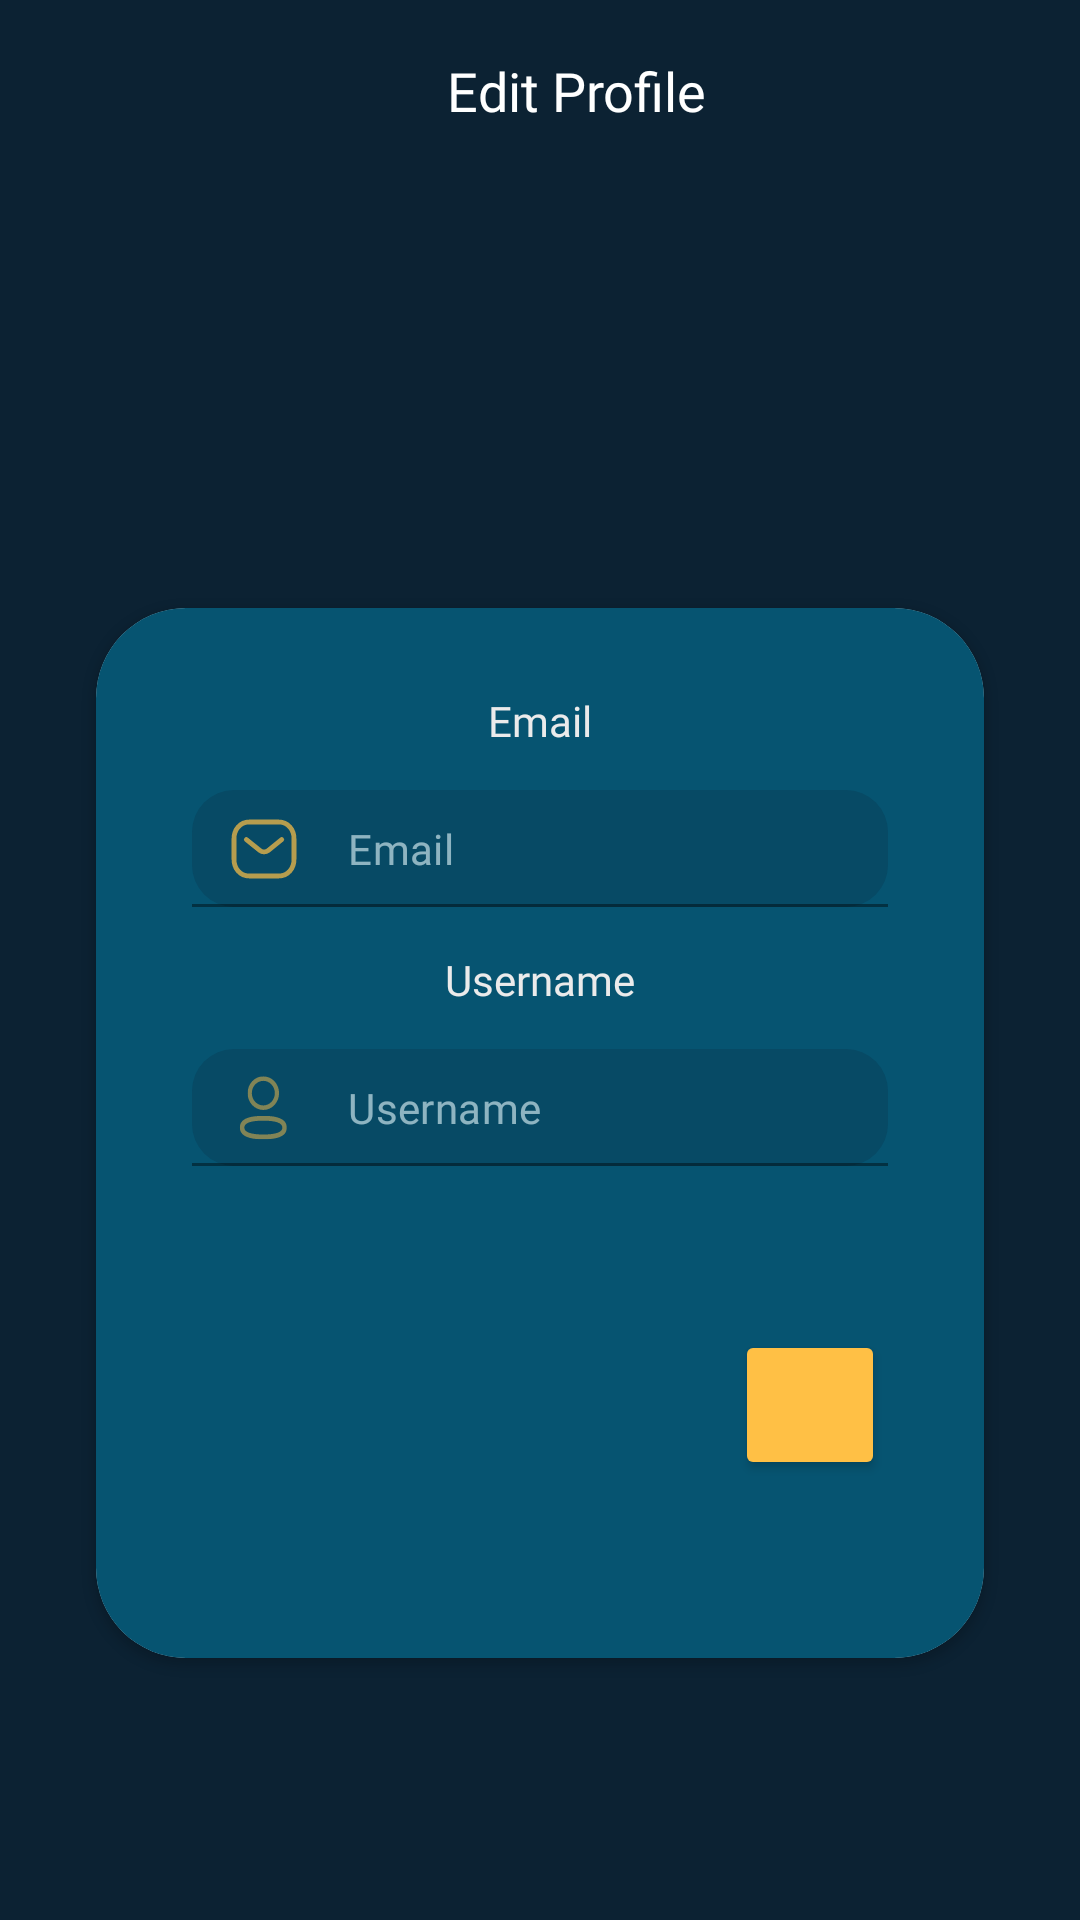

Reconstruct the res/layout file that produces this screen, plus the resources it refers to.
<!-- AndroidManifest.xml: application theme Theme.CapsstoneBangkit -->
<!-- res/layout/activity_edit_profile.xml -->
<?xml version="1.0" encoding="utf-8"?>
<androidx.constraintlayout.widget.ConstraintLayout xmlns:android="http://schemas.android.com/apk/res/android"
    xmlns:app="http://schemas.android.com/apk/res-auto"
    xmlns:tools="http://schemas.android.com/tools"
    android:layout_width="match_parent"
    android:layout_height="match_parent"
    android:background="@color/dark"
    tools:context=".ui.editprofile.EditProfileActivity">

    <androidx.appcompat.widget.Toolbar
        android:id="@+id/toolbar"
        android:layout_width="match_parent"
        android:layout_height="62dp"
        android:contentInsetStart="0dp"
        android:contentInsetLeft="0dp"
        android:contentInsetEnd="0dp"
        android:contentInsetRight="0dp"
        android:minHeight="?attr/actionBarSize"
        app:contentInsetEnd="0dp"
        app:contentInsetLeft="0dp"
        app:contentInsetRight="0dp"
        app:contentInsetStart="0dp"
        app:layout_constraintEnd_toEndOf="parent"
        app:layout_constraintStart_toStartOf="parent"
        app:layout_constraintTop_toTopOf="parent">

        <androidx.constraintlayout.widget.ConstraintLayout
            android:layout_width="match_parent"
            android:layout_height="match_parent">

            <TextView
                android:id="@+id/tv_finance_insertdetail"
                android:layout_width="0dp"
                android:layout_height="wrap_content"
                android:layout_marginEnd="32dp"
                android:fontFamily="@font/poppins_bold"
                android:gravity="center"
                android:includeFontPadding="false"
                android:text="Edit Profile"
                android:textColor="@color/white"
                android:textSize="18sp"
                app:layout_constraintBottom_toBottomOf="parent"
                app:layout_constraintEnd_toEndOf="parent"
                app:layout_constraintStart_toEndOf="@+id/btn_finance_backhome"
                app:layout_constraintTop_toTopOf="parent" />

            <ImageView
                android:id="@+id/btn_finance_backhome"
                android:layout_width="24dp"
                android:layout_height="24dp"
                android:layout_marginStart="32dp"
                android:contentDescription="@string/back_button"
                android:src="@drawable/ic_baseline_arrow_back_ios_24"
                app:layout_constraintBottom_toBottomOf="parent"
                app:layout_constraintStart_toStartOf="parent"
                app:layout_constraintTop_toTopOf="parent"
                app:tint="@color/white" />

        </androidx.constraintlayout.widget.ConstraintLayout>

    </androidx.appcompat.widget.Toolbar>

    <ImageView
        android:id="@+id/iv_editprofile_profile"
        android:layout_width="0dp"
        android:layout_height="108dp"
        android:layout_marginStart="50dp"
        android:layout_marginTop="15dp"
        android:layout_marginEnd="50dp"
        app:layout_constraintBottom_toBottomOf="parent"
        app:layout_constraintEnd_toEndOf="parent"
        app:layout_constraintHorizontal_bias="0.463"
        app:layout_constraintStart_toStartOf="parent"
        app:layout_constraintTop_toBottomOf="@+id/toolbar"
        app:layout_constraintVertical_bias="0.0"
        tools:src="@tools:sample/avatars" />

    <androidx.cardview.widget.CardView
        android:layout_width="0dp"
        android:layout_height="wrap_content"
        android:layout_marginStart="32dp"
        android:layout_marginTop="10dp"
        android:layout_marginEnd="32dp"
        app:cardCornerRadius="30dp"
        app:layout_constraintBottom_toBottomOf="parent"
        app:layout_constraintEnd_toEndOf="parent"
        app:layout_constraintHorizontal_bias="0.454"
        app:layout_constraintStart_toStartOf="parent"
        app:layout_constraintTop_toBottomOf="@+id/iv_editprofile_profile"
        app:layout_constraintVertical_bias="0.082">

        <androidx.constraintlayout.widget.ConstraintLayout
            android:layout_width="match_parent"
            android:layout_height="350dp"
            android:background="#065471">

            <com.google.android.material.textfield.TextInputLayout
                android:id="@+id/et_email_editprofile"
                android:layout_width="0dp"
                android:layout_height="wrap_content"
                android:layout_marginStart="32dp"
                android:layout_marginTop="10dp"
                android:layout_marginEnd="32dp"
                android:theme="@style/TextInputLayoutAppearance"
                app:boxBackgroundColor="@color/dark_3"
                app:boxCornerRadiusBottomEnd="14dp"
                app:boxCornerRadiusBottomStart="14dp"
                app:boxCornerRadiusTopEnd="14dp"
                app:boxCornerRadiusTopStart="14dp"
                app:boxStrokeColor="@color/light_2"
                app:hintAnimationEnabled="false"
                app:hintEnabled="false"
                app:layout_constraintEnd_toEndOf="parent"
                app:layout_constraintStart_toStartOf="parent"
                app:layout_constraintTop_toBottomOf="@+id/textView17"
                app:startIconDrawable="@drawable/ic_email"
                app:startIconTint="#B3FFC045">

                <com.google.android.material.textfield.TextInputEditText
                    android:id="@+id/etinput_email_editprofile"
                    android:layout_width="match_parent"
                    android:layout_height="wrap_content"
                    android:autofillHints="emailAddress"
                    android:focusable="true"
                    android:focusableInTouchMode="true"
                    android:fontFamily="@font/poppins"
                    android:hint="Email"
                    android:inputType="textEmailAddress"
                    android:padding="10dp"
                    android:textColor="#EAFCFF"
                    android:textColorHint="#99EAFCFF"
                    android:textSize="14sp" />
            </com.google.android.material.textfield.TextInputLayout>

            <TextView
                android:id="@+id/textView17"
                android:layout_width="wrap_content"
                android:layout_height="wrap_content"
                android:layout_marginTop="30dp"
                android:fontFamily="@font/poppins_bold"
                android:includeFontPadding="false"
                android:text="Email"
                android:textColor="#EBEBEB"
                app:layout_constraintEnd_toEndOf="parent"
                app:layout_constraintStart_toStartOf="parent"
                app:layout_constraintTop_toTopOf="parent" />

            <TextView
                android:id="@+id/textView21"
                android:layout_width="wrap_content"
                android:layout_height="wrap_content"
                android:layout_marginTop="12dp"
                android:fontFamily="@font/poppins_bold"
                android:includeFontPadding="false"
                android:text="Username"
                android:textColor="#EBEBEB"
                app:layout_constraintEnd_toEndOf="parent"
                app:layout_constraintStart_toStartOf="parent"
                app:layout_constraintTop_toBottomOf="@+id/et_email_editprofile" />

            <com.google.android.material.textfield.TextInputLayout
                android:id="@+id/et_username_editprofile"
                android:layout_width="0dp"
                android:layout_height="wrap_content"
                android:layout_marginStart="32dp"
                android:layout_marginTop="10dp"
                android:layout_marginEnd="32dp"
                android:theme="@style/TextInputLayoutAppearance"
                app:boxBackgroundColor="@color/dark_3"
                app:boxCornerRadiusBottomEnd="14dp"
                app:boxCornerRadiusBottomStart="14dp"
                app:boxCornerRadiusTopEnd="14dp"
                app:boxCornerRadiusTopStart="14dp"
                app:boxStrokeColor="@color/light_2"
                app:hintAnimationEnabled="false"
                app:hintEnabled="false"
                app:layout_constraintEnd_toEndOf="parent"
                app:layout_constraintStart_toStartOf="parent"
                app:layout_constraintTop_toBottomOf="@+id/textView21"
                app:startIconDrawable="@drawable/ic_username"
                app:startIconTint="#B3FFC045">

                <com.google.android.material.textfield.TextInputEditText
                    android:id="@+id/etinput_username_editprofile"
                    android:layout_width="match_parent"
                    android:layout_height="wrap_content"
                    android:autofillHints="emailAddress"
                    android:focusable="true"
                    android:focusableInTouchMode="true"
                    android:fontFamily="@font/poppins"
                    android:hint="Username"
                    android:inputType="textEmailAddress"
                    android:padding="10dp"
                    android:textColor="#EAFCFF"
                    android:textColorHint="#99EAFCFF"
                    android:textSize="14sp" />
            </com.google.android.material.textfield.TextInputLayout>

            <Button
                android:id="@+id/btn_edit_complete"
                android:layout_width="50dp"
                android:layout_height="50dp"
                android:layout_marginTop="50dp"
                android:backgroundTint="@color/light_2"
                android:drawableTop="@drawable/ic_baseline_check_24"
                app:layout_constraintBottom_toBottomOf="parent"
                app:layout_constraintEnd_toEndOf="parent"
                app:layout_constraintHorizontal_bias="0.866"
                app:layout_constraintStart_toStartOf="parent"
                app:layout_constraintTop_toBottomOf="@+id/et_username_editprofile"
                app:layout_constraintVertical_bias="0.0" />

        </androidx.constraintlayout.widget.ConstraintLayout>
    </androidx.cardview.widget.CardView>
</androidx.constraintlayout.widget.ConstraintLayout>
<!-- resources referenced by this layout -->
<resources>
  <color name="dark">#0C2233</color>
  <color name="dark_3">#074A65</color>
  <color name="light_2">#FFC045</color>
  <color name="white">#FFFFFFFF</color>
  <!-- drawable ic_email (drawable) -->
  <vector android:height="24dp" android:viewportHeight="18"
      android:viewportWidth="18" android:width="24dp" xmlns:android="http://schemas.android.com/apk/res/android">
      <path android:fillColor="#00000000"
          android:pathData="M13.427,6.638L10.094,9.348C9.465,9.848 8.579,9.848 7.949,9.348L4.589,6.638"
          android:strokeColor="#FFC045" android:strokeLineCap="round"
          android:strokeLineJoin="round" android:strokeWidth="1.2"/>
      <path android:fillColor="#00000000" android:fillType="evenOdd"
          android:pathData="M12.682,15.75C14.963,15.756 16.5,13.882 16.5,11.579V6.428C16.5,4.124 14.963,2.25 12.682,2.25H5.318C3.037,2.25 1.5,4.124 1.5,6.428V11.579C1.5,13.882 3.037,15.756 5.318,15.75H12.682Z"
          android:strokeColor="#FFC045" android:strokeLineCap="round"
          android:strokeLineJoin="round" android:strokeWidth="1.2"/>
  </vector>
  <!-- drawable ic_username (drawable) -->
  <vector android:height="25.411764dp" android:viewportHeight="18"
      android:viewportWidth="17" android:width="24dp" xmlns:android="http://schemas.android.com/apk/res/android">
      <group>
          <clip-path android:fillType="evenOdd" android:pathData="M2.8,10.872H13.888V16.403H2.8V10.872Z"/>
          <path android:fillAlpha="0.7" android:fillColor="#FFC045"
              android:fillType="evenOdd" android:pathData="M8.345,11.997C5.362,11.997 3.85,12.546 3.85,13.63C3.85,14.723 5.362,15.278 8.345,15.278C11.327,15.278 12.838,14.729 12.838,13.645C12.838,12.551 11.327,11.997 8.345,11.997ZM8.345,16.403C6.973,16.403 2.8,16.403 2.8,13.63C2.8,11.158 5.965,10.872 8.345,10.872C9.716,10.872 13.888,10.872 13.888,13.645C13.888,16.117 10.724,16.403 8.345,16.403Z"/>
      </group>
      <group>
          <clip-path android:fillType="evenOdd" android:pathData="M4.627,1.5H12.061V9.464H4.627V1.5Z"/>
          <path android:fillAlpha="0.7" android:fillColor="#FFC045"
              android:fillType="evenOdd" android:pathData="M8.345,2.571C6.846,2.571 5.627,3.877 5.627,5.482C5.622,7.083 6.832,8.388 8.324,8.394L8.345,8.929V8.394C9.843,8.394 11.061,7.087 11.061,5.482C11.061,3.877 9.843,2.571 8.345,2.571ZM8.345,9.464H8.322C6.277,9.457 4.62,7.67 4.627,5.48C4.627,3.286 6.294,1.5 8.345,1.5C10.394,1.5 12.061,3.286 12.061,5.482C12.061,7.678 10.394,9.464 8.345,9.464Z"/>
      </group>
  </vector>
  <string name="back_button">kembali</string>
  <style name="TextInputLayoutAppearance" parent="Widget.Design.TextInputLayout">
          <item name="colorControlNormal">@color/light_2</item>
          <item name="colorControlActivated">@color/light_2</item>
          <item name="colorControlHighlight">@color/light_2</item>
      </style>
  <style name="Theme.CapsstoneBangkit" parent="Theme.MaterialComponents.Light.NoActionBar">
          
          <item name="colorPrimary">@color/dark</item>
          <item name="colorPrimaryVariant">@color/dark_2</item>
          <item name="colorOnPrimary">@color/white</item>
          
          <item name="colorSecondary">@color/dark</item>
          <item name="colorSecondaryVariant">@color/light_2</item>
          <item name="colorOnSecondary">@color/black</item>
          
          <item name="android:statusBarColor">?attr/colorPrimary</item>
          <item name="android:navigationBarColor">?attr/colorPrimary</item>
          
      </style>
  <color name="dark_2">#065471</color>
  <color name="black">#FF000000</color>
</resources>
